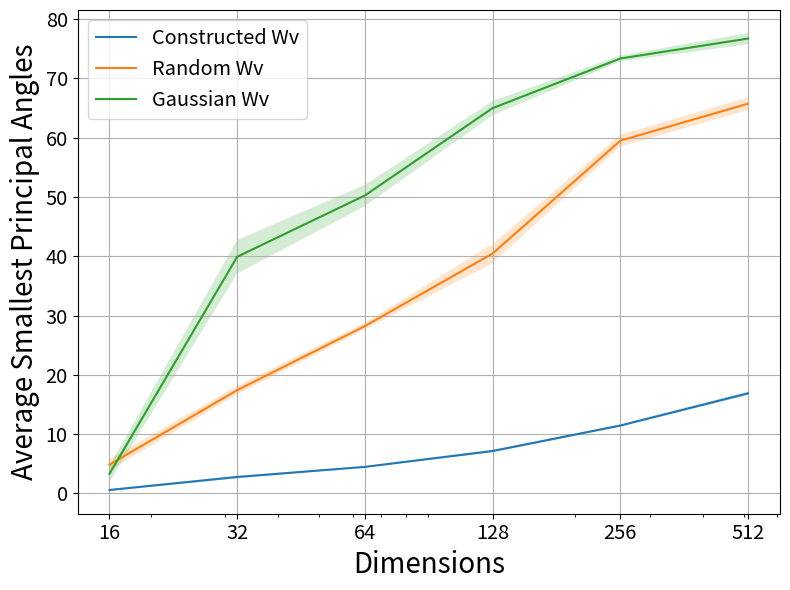

Generate this figure with matplotlib: (Note: this script raises an exception after producing the figure.)
import seaborn as sns
import matplotlib.pyplot as plt
import numpy as np
import pandas as pd

from matplotlib.font_manager import FontProperties

import matplotlib.pylab as pylab
params = {'legend.fontsize': 'x-large',
          'figure.figsize': (8, 6),
         'axes.labelsize': 'x-large',
         'xtick.labelsize':'x-large',
         'ytick.labelsize':'x-large'}
pylab.rcParams.update(params)

font = FontProperties()
font.set_family('serif')
font.set_size('12')

M = 8
x = np.array([16, 32, 64, 128, 256, 512])
if M == 5:
    y_construct = np.array([7.603342816384263, 10.503372426345395, 15.557095769973973, 22.276412739226963, 30.32259092224415, 35.996436884193415])
    y_construct_err = np.array([1.0612526728379277, 0.8226647341228828, 0.4872792274047818, 0.5783115024023727, 0.9645220124585576, 2.238614838935944])

    y_rand_construct = np.array([18.840063066111107, 32.92438482999763, 36.75057097739874, 47.93764204739589, 56.86346084265729, 58.28807429581517])
    y_rand_construct_err = np.array([2.584901523064308, 4.034726918247349, 3.227998703272393, 1.971803706240957, 2.249772124755127, 1.3526643572146595])

    y_gaussian = np.array([31.32706068571348, 53.30478342251003, 59.89331427993376, 71.15464996145246, 76.74069132465479, 81.22868860307366])
    y_gaussian_err = np.array([4.430276454847009, 2.4038747087640124, 2.142157401837933, 0.9697226879827041, 0.9722580916121576, 0.31443646542741605])

if M == 6:
    y_construct = np.array([4.217536992261088, 6.062809919579555, 9.784143003281832, 15.150297138875299, 21.621480652212647, 29.91423276682726])
    y_construct_err = np.array([0.28876482779898893, 0.2788645112357417, 0.42509391208679187, 0.37523924439143963, 0.18938556934818693, 1.8610188428300651])

    y_rand_construct = np.array([12.939929875417732, 27.19400226988276, 31.10153582337432, 49.01311321442481, 58.75905669575597, 61.186472221221926])
    y_rand_construct_err = np.array([0.8353227110895044, 1.6223765151090306, 1.4308770686501375, 1.5158119099685328, 1.9389308374677803, 1.3805803170291626])

    y_gaussian = np.array([21.74432373503737, 45.460571941540046, 60.490088435779214, 69.50823048166242, 74.93010540849568, 79.30584159441851])
    y_gaussian_err = np.array([4.4029218304106115, 2.761765783908311, 1.9218670324759406, 0.9210073250193196, 1.4299008995065243, 0.28323536404337407])

    
if M == 7:
    y_construct = np.array([1.5999124352629193, 3.685734793477561, 6.202285630151013, 11.205436470814897, 16.040931012249622, 22.027354445922757])
    y_construct_err = np.array([0.1656972067978383, 0.17862119139066857, 0.3931970332243228, 0.6751823216499037, 0.29746037175956963, 0.4878224361258329])

    y_rand_construct = np.array([8.725751694996385, 21.52132346202497, 30.970437652454514, 40.944815631928776, 59.3071844143678, 63.45493772402493])
    y_rand_construct_err = np.array([2.334285180568174, 1.7495222558893875, 2.3399017244427966, 0.7694503164672108, 0.8194117528494479, 1.9963493661485283])

    y_gaussian = np.array([14.87741219314509, 37.911091882241074, 58.883681610540634, 68.26864071751956,72.5104010485891, 79.28605145594031])
    y_gaussian_err = np.array([4.223264012744041, 1.6614067146620375, 1.2056744593743596, 0.5617829788810168, 1.4863903248891097, 0.4091247367465399 ])
    
if M == 8:
    y_construct = np.array([0.5651929969341029, 2.75775422377489, 4.464287786792849, 7.139875863873547, 11.436647285227894, 16.870099119182242 ])
    y_construct_err = np.array([0.14015777964346293, 0.21930710780846568,0.09626186336142455, 0.23727416967872797, 0.18263342758639087, 0.31717869409564287])

    y_rand_construct = np.array([4.845261613830351, 17.410771131870483, 28.21578199949845, 40.459366069039426, 59.49610283200091, 65.73340533236039 ])
    y_rand_construct_err = np.array([0.9716295923833799, 0.7332444177575682, 0.5478436754329575, 1.6272514802293934, 1.0016487975923778, 1.0688943735241137])

    y_gaussian = np.array([3.294553131875195, 39.90917029581776, 50.24454787064472, 64.986234380978, 73.35179857857533,  76.71940471632783 ])
    y_gaussian_err = np.array([1.3576150779506766, 2.835852983569701, 1.7864361987469959, 1.2060604696001929, 0.5104204527689084, 0.9530690612581073])
    


# Plot with error band
sns.lineplot(x=x, y=y_construct, label='Constructed Wv')
plt.fill_between(x, y_construct - y_construct_err, y_construct + y_construct_err, alpha=0.2)

sns.lineplot(x=x, y=y_rand_construct, label='Random Wv')
plt.fill_between(x, y_rand_construct - y_rand_construct_err, y_rand_construct + y_rand_construct_err, alpha=0.2)

sns.lineplot(x=x, y=y_gaussian, label='Gaussian Wv')
plt.fill_between(x, y_gaussian - y_gaussian_err, y_gaussian + y_gaussian_err, alpha=0.2)


plt.xlabel('Dimensions', fontsize=20)
plt.ylabel('Average Smallest Principal Angles', fontsize=20)
# plt.title('M = ' + str(M), fontsize=20)
plt.grid(True)
plt.xscale('log')
plt.xticks([16, 32, 64, 128, 256, 512], ['16', '32', '64', '128', '256', '512'])
# plt.axvline(x=2**M, color='red', linestyle='--')
plt.tight_layout()
plt.savefig("dims_plot/wv_angle_dim_n"+str(M)+".png")
